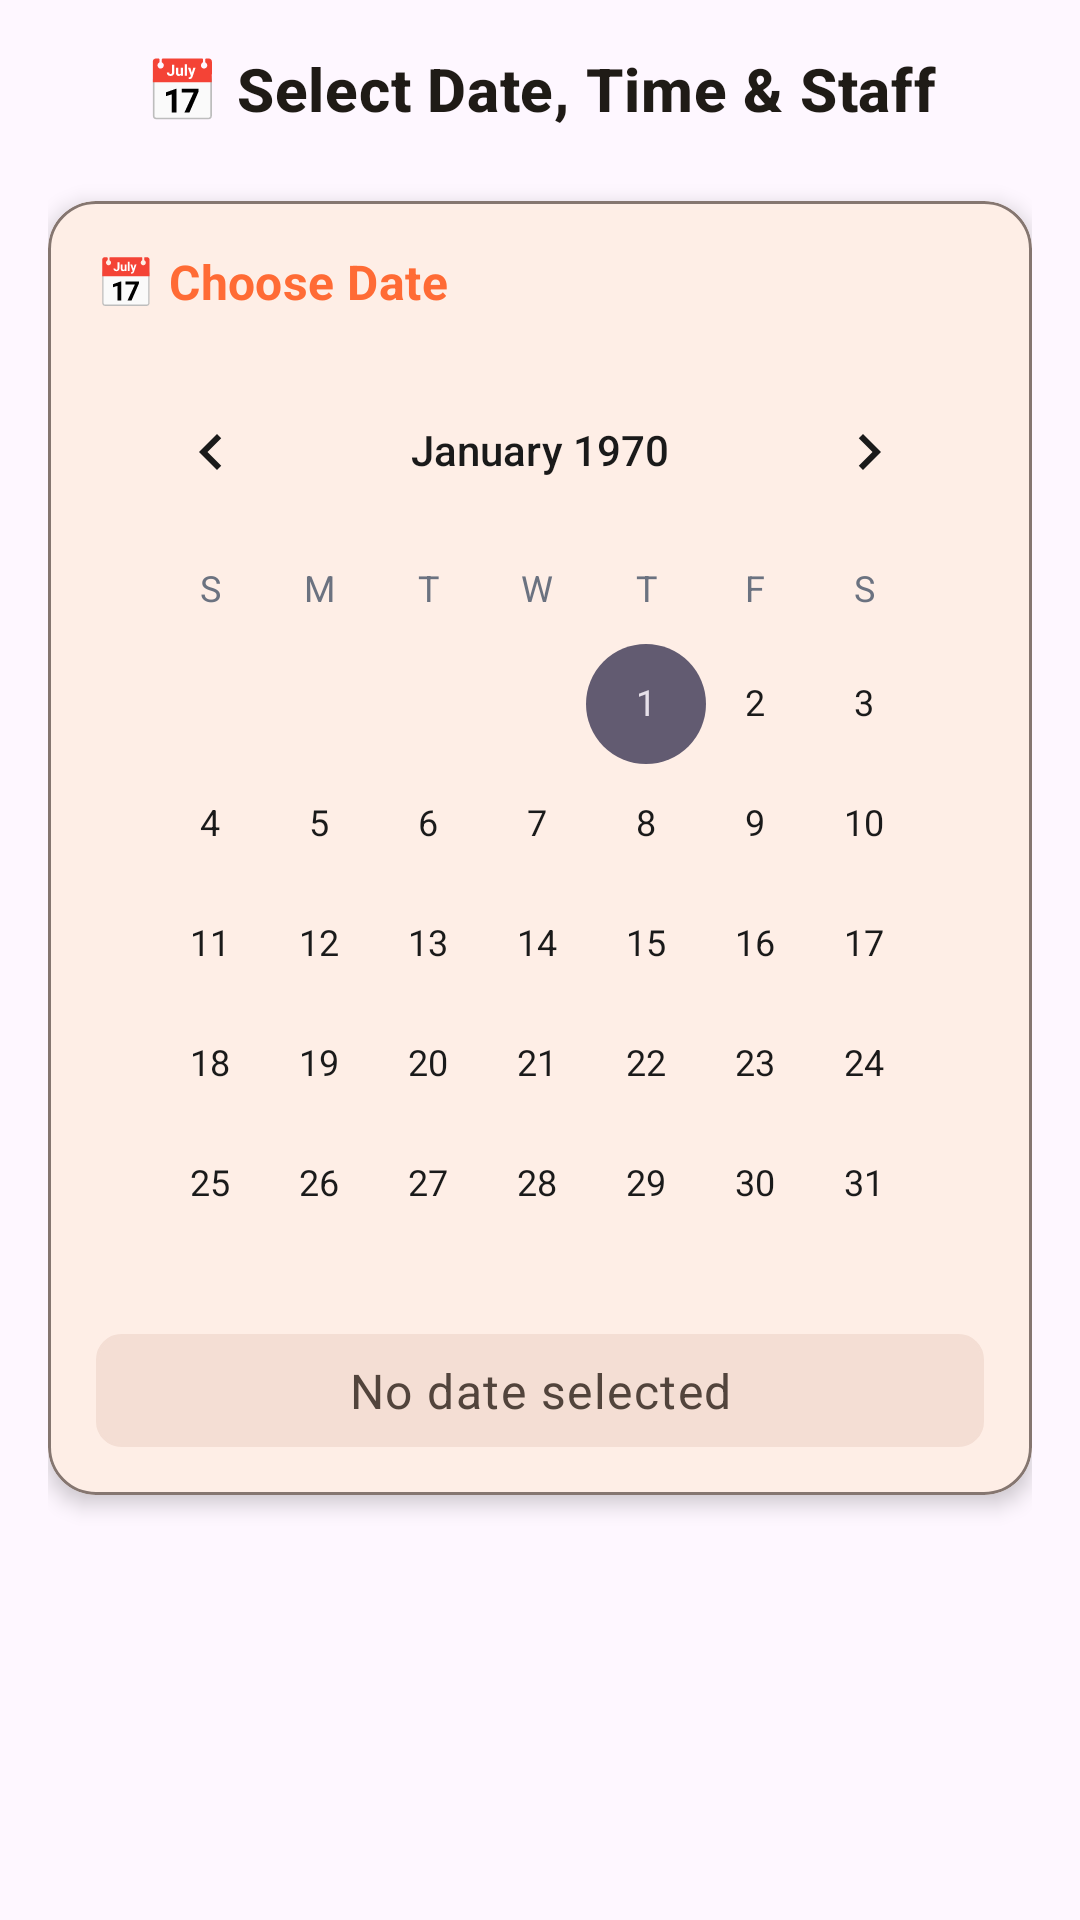

Android layout source for this screen:
<!-- AndroidManifest.xml: application theme Theme.Prm_Project -->
<!-- res/layout/fragment_create_booking_improved.xml -->
<?xml version="1.0" encoding="utf-8"?>
<LinearLayout xmlns:android="http://schemas.android.com/apk/res/android"
    xmlns:app="http://schemas.android.com/apk/res-auto"
    android:layout_width="match_parent"
    android:layout_height="wrap_content"
    android:orientation="vertical"
    android:padding="16dp">

    
    <TextView
        android:layout_width="match_parent"
        android:layout_height="wrap_content"
        android:text="📅 Select Date, Time &amp; Staff"
        android:textAppearance="?attr/textAppearanceHeadline6"
        android:textStyle="bold"
        android:gravity="center"
        android:layout_marginBottom="24dp"
        android:textColor="?attr/colorOnSurface" />

    
    <com.google.android.material.card.MaterialCardView
        android:layout_width="match_parent"
        android:layout_height="wrap_content"
        android:layout_marginBottom="20dp"
        app:cardCornerRadius="16dp"
        app:cardElevation="4dp"
        app:strokeWidth="1dp"
        app:strokeColor="?attr/colorOutline">

        <LinearLayout
            android:layout_width="match_parent"
            android:layout_height="wrap_content"
            android:orientation="vertical"
            android:padding="16dp">

            <TextView
                android:layout_width="wrap_content"
                android:layout_height="wrap_content"
                android:text="📅 Choose Date"
                android:textAppearance="?attr/textAppearanceSubtitle1"
                android:textStyle="bold"
                android:textColor="?attr/colorPrimary"
                android:layout_marginBottom="12dp" />

            
            <CalendarView
                android:id="@+id/calendar_view"
                android:layout_width="match_parent"
                android:layout_height="320dp"
                android:layout_marginBottom="8dp"
                android:theme="@style/CalendarViewTheme" />

            
            <TextView
                android:id="@+id/tv_selected_date_display"
                android:layout_width="match_parent"
                android:layout_height="wrap_content"
                android:text="No date selected"
                android:textAppearance="?attr/textAppearanceBody1"
                android:textColor="?attr/colorOnSurfaceVariant"
                android:gravity="center"
                android:padding="8dp"
                android:background="@drawable/rounded_border"
                android:backgroundTint="?attr/colorSurfaceVariant" />

        </LinearLayout>
    </com.google.android.material.card.MaterialCardView>

    
    <com.google.android.material.card.MaterialCardView
        android:id="@+id/card_time_slots"
        android:layout_width="match_parent"
        android:layout_height="wrap_content"
        android:layout_marginBottom="20dp"
        app:cardCornerRadius="16dp"
        app:cardElevation="4dp"
        app:strokeWidth="1dp"
        app:strokeColor="?attr/colorOutline"
        android:visibility="gone">

        <LinearLayout
            android:layout_width="match_parent"
            android:layout_height="wrap_content"
            android:orientation="vertical"
            android:padding="16dp">

            <TextView
                android:layout_width="wrap_content"
                android:layout_height="wrap_content"
                android:text="⏰ Available Time Slots"
                android:textAppearance="?attr/textAppearanceSubtitle1"
                android:textStyle="bold"
                android:textColor="?attr/colorPrimary"
                android:layout_marginBottom="12dp" />

            
            <LinearLayout
                android:id="@+id/layout_timeslots_loading"
                android:layout_width="match_parent"
                android:layout_height="wrap_content"
                android:orientation="horizontal"
                android:gravity="center"
                android:padding="20dp"
                android:visibility="gone">

                <ProgressBar
                    android:layout_width="24dp"
                    android:layout_height="24dp"
                    android:layout_marginEnd="12dp" />

                <TextView
                    android:layout_width="wrap_content"
                    android:layout_height="wrap_content"
                    android:text="Loading available times..."
                    android:textAppearance="?attr/textAppearanceBody2"
                    android:textColor="?attr/colorOnSurfaceVariant" />

            </LinearLayout>

            
            <androidx.recyclerview.widget.RecyclerView
                android:id="@+id/rv_time_slots"
                android:layout_width="match_parent"
                android:layout_height="wrap_content"
                android:orientation="horizontal"
                app:layoutManager="androidx.recyclerview.widget.LinearLayoutManager"
                android:clipToPadding="false"
                android:paddingHorizontal="4dp" />

            
            <LinearLayout
                android:id="@+id/layout_no_timeslots"
                android:layout_width="match_parent"
                android:layout_height="wrap_content"
                android:orientation="vertical"
                android:gravity="center"
                android:padding="20dp"
                android:visibility="gone">

                <ImageView
                    android:layout_width="48dp"
                    android:layout_height="48dp"
                    android:src="@drawable/ic_time"
                    android:alpha="0.6"
                    android:layout_marginBottom="8dp"
                    app:tint="?attr/colorOnSurfaceVariant" />

                <TextView
                    android:layout_width="wrap_content"
                    android:layout_height="wrap_content"
                    android:text="No time slots available"
                    android:textAppearance="?attr/textAppearanceBody1"
                    android:textColor="?attr/colorOnSurfaceVariant"
                    android:layout_marginBottom="4dp" />

                <TextView
                    android:layout_width="wrap_content"
                    android:layout_height="wrap_content"
                    android:text="Please select a different date"
                    android:textAppearance="?attr/textAppearanceBody2"
                    android:textColor="?attr/colorOnSurfaceVariant" />

            </LinearLayout>

        </LinearLayout>
    </com.google.android.material.card.MaterialCardView>

    
    <com.google.android.material.card.MaterialCardView
        android:id="@+id/card_staff_selection"
        android:layout_width="match_parent"
        android:layout_height="wrap_content"
        android:layout_marginBottom="16dp"
        app:cardCornerRadius="16dp"
        app:cardElevation="4dp"
        app:strokeWidth="1dp"
        app:strokeColor="?attr/colorOutline"
        android:visibility="gone">

        <LinearLayout
            android:layout_width="match_parent"
            android:layout_height="wrap_content"
            android:orientation="vertical"
            android:padding="16dp">

            <TextView
                android:layout_width="wrap_content"
                android:layout_height="wrap_content"
                android:text="👨‍🔧 Select Staff Member"
                android:textAppearance="?attr/textAppearanceSubtitle1"
                android:textStyle="bold"
                android:textColor="?attr/colorPrimary"
                android:layout_marginBottom="12dp" />

            
            <LinearLayout
                android:id="@+id/layout_selected_staff"
                android:layout_width="match_parent"
                android:layout_height="wrap_content"
                android:orientation="horizontal"
                android:gravity="center_vertical"
                android:padding="12dp"
                android:background="@drawable/rounded_border"
                android:backgroundTint="?attr/colorSurfaceVariant"
                android:layout_marginBottom="12dp"
                android:visibility="gone">

                <ImageView
                    android:layout_width="40dp"
                    android:layout_height="40dp"
                    android:src="@drawable/ic_worker"
                    android:background="@drawable/circular_image_background"
                    android:padding="8dp"
                    android:layout_marginEnd="12dp"
                    app:tint="?attr/colorPrimary" />

                <LinearLayout
                    android:layout_width="0dp"
                    android:layout_height="wrap_content"
                    android:layout_weight="1"
                    android:orientation="vertical">

                    <TextView
                        android:id="@+id/tv_selected_staff_name"
                        android:layout_width="wrap_content"
                        android:layout_height="wrap_content"
                        android:text="John Doe"
                        android:textAppearance="?attr/textAppearanceBody1"
                        android:textStyle="bold"
                        android:textColor="?attr/colorOnSurface" />

                    <TextView
                        android:id="@+id/tv_selected_staff_rating"
                        android:layout_width="wrap_content"
                        android:layout_height="wrap_content"
                        android:text="⭐ 4.8 rating"
                        android:textAppearance="?attr/textAppearanceBody2"
                        android:textColor="?attr/colorOnSurfaceVariant" />

                </LinearLayout>

                <ImageView
                    android:layout_width="24dp"
                    android:layout_height="24dp"
                    android:src="@drawable/ic_check_circle"
                    app:tint="?attr/colorPrimary" />

            </LinearLayout>

            
            <com.google.android.material.button.MaterialButton
                android:id="@+id/btn_pick_staff"
                style="@style/Widget.Material3.Button.OutlinedButton"
                android:layout_width="match_parent"
                android:layout_height="56dp"
                android:text="Pick Staff Member"
                android:textSize="16sp"
                app:icon="@drawable/ic_worker"
                app:iconGravity="start"
                app:iconPadding="8dp"
                app:cornerRadius="12dp"
                app:strokeWidth="2dp" />

            
            <LinearLayout
                android:id="@+id/layout_staff_loading"
                android:layout_width="match_parent"
                android:layout_height="wrap_content"
                android:orientation="horizontal"
                android:gravity="center"
                android:padding="16dp"
                android:visibility="gone">

                <ProgressBar
                    android:layout_width="24dp"
                    android:layout_height="24dp"
                    android:layout_marginEnd="12dp" />

                <TextView
                    android:layout_width="wrap_content"
                    android:layout_height="wrap_content"
                    android:text="Loading available staff..."
                    android:textAppearance="?attr/textAppearanceBody2"
                    android:textColor="?attr/colorOnSurfaceVariant" />

            </LinearLayout>

        </LinearLayout>
    </com.google.android.material.card.MaterialCardView>

</LinearLayout>
<!-- resources referenced by this layout -->
<resources>
  <!-- drawable circular_image_background (drawable) -->
  <?xml version="1.0" encoding="utf-8"?>
  <shape xmlns:android="http://schemas.android.com/apk/res/android"
      android:shape="oval">
      
      <solid android:color="@color/white" />
      
      <stroke
          android:width="3dp"
          android:color="@color/white" />
          
  </shape>
  <!-- drawable ic_check_circle (drawable) -->
  <?xml version="1.0" encoding="utf-8"?>
  <vector xmlns:android="http://schemas.android.com/apk/res/android"
      android:width="24dp"
      android:height="24dp"
      android:viewportWidth="24"
      android:viewportHeight="24">
      <path
          android:fillColor="?attr/colorPrimary"
          android:pathData="M12,2C6.48,2 2,6.48 2,12s4.48,10 10,10 10,-4.48 10,-10S17.52,2 12,2zM10,17l-5,-5 1.41,-1.41L10,14.17l7.59,-7.59L19,8l-9,9z" />
  </vector>
  <!-- drawable rounded_border (drawable) -->
  <?xml version="1.0" encoding="utf-8"?>
  <shape xmlns:android="http://schemas.android.com/apk/res/android"
      android:shape="rectangle">
      <solid android:color="@color/orange_100" />
      <corners android:radius="8dp" />
      <stroke 
          android:width="1dp" 
          android:color="@color/primary_orange" />
  </shape>
  <style name="CalendarViewTheme" parent="Theme.Material3.DayNight">
          <item name="android:colorPrimary">@color/primary_color</item>
          <item name="android:colorAccent">@color/primary_color</item>
          <item name="android:textColorPrimary">@color/text_primary</item>
          <item name="android:textColorSecondary">@color/text_secondary</item>
      </style>
  <style name="Theme.Prm_Project" parent="Base.Theme.Prm_Project" />
  <color name="white">#FFFFFF</color>
  <color name="orange_100">#FFE0B2</color>
  <color name="primary_orange">#FF6B35</color>
  <color name="primary_color">@color/primary_orange</color>
  <color name="text_primary">#1A1A1A</color>
  <color name="text_secondary">#6B7280</color>
  <color name="md_theme_light_primary">#FF6B35</color>
  <color name="md_theme_light_onPrimary">#FFFFFF</color>
  <color name="md_theme_light_primaryContainer">#FFDBCC</color>
  <color name="md_theme_light_onPrimaryContainer">#2C1000</color>
  <color name="md_theme_light_secondary">#765749</color>
  <color name="md_theme_light_onSecondary">#FFFFFF</color>
  <color name="md_theme_light_secondaryContainer">#FFDBCC</color>
  <color name="md_theme_light_onSecondaryContainer">#2C1000</color>
  <color name="md_theme_light_tertiary">#5C6B58</color>
  <color name="md_theme_light_onTertiary">#FFFFFF</color>
  <color name="md_theme_light_tertiaryContainer">#DEEFDA</color>
  <color name="md_theme_light_onTertiaryContainer">#1A1F17</color>
  <color name="md_theme_light_error">#BA1A1A</color>
  <color name="md_theme_light_onError">#FFFFFF</color>
  <color name="md_theme_light_errorContainer">#FFDAD6</color>
  <color name="md_theme_light_onErrorContainer">#410002</color>
  <color name="md_theme_light_outline">#857670</color>
  <color name="md_theme_light_onBackground">#1F1B16</color>
  <color name="md_theme_light_surface">#FEFCF9</color>
  <color name="md_theme_light_onSurface">#1F1B16</color>
  <color name="md_theme_light_surfaceVariant">#F4DED4</color>
  <color name="md_theme_light_onSurfaceVariant">#52443C</color>
  <color name="md_theme_light_inverseSurface">#34302A</color>
  <color name="md_theme_light_inverseOnSurface">#F7F0E7</color>
  <color name="md_theme_light_inversePrimary">#FFB690</color>
</resources>
